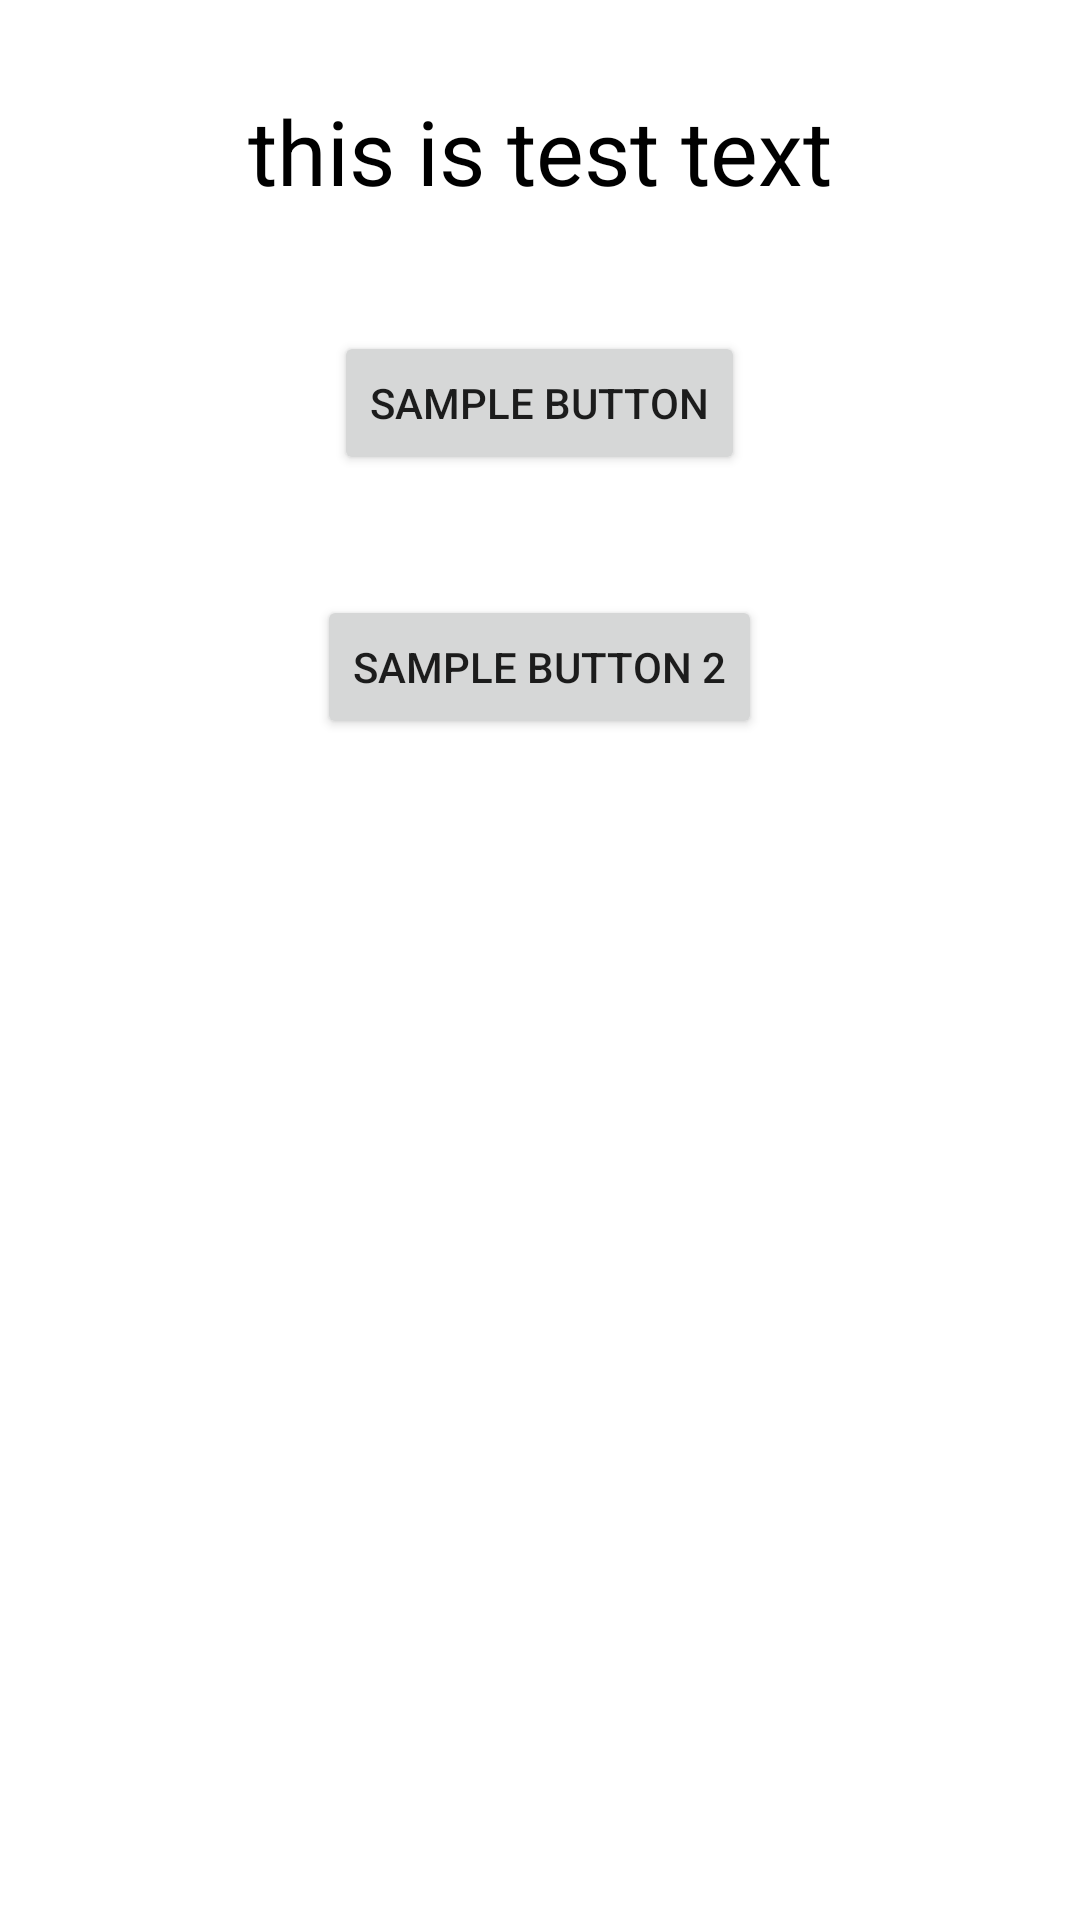

Android layout source for this screen:
<!-- AndroidManifest.xml: application theme Theme.SlideBottomSheet -->
<!-- res/layout/bottomsheet_fragment.xml -->
<?xml version="1.0" encoding="utf-8"?>
<LinearLayout xmlns:android="http://schemas.android.com/apk/res/android"
    android:orientation="vertical"
    android:layout_width="match_parent"
    android:layout_height="match_parent"
    android:gravity="center_horizontal"
    android:background="@drawable/roundcorner_shap"
    android:paddingHorizontal="20dp">

    <TextView
        android:layout_width="match_parent"
        android:layout_height="wrap_content"
        android:layout_margin="20dp"
        android:gravity="center"
        android:text="this is test text"
        android:textColor="@color/black"
        android:textSize="30sp"/>


    <Button
        android:layout_width="wrap_content"
        android:layout_height="wrap_content"
        android:id="@+id/btn_button1"
        android:text="Sample button"
        android:layout_margin="20dp"/>
    <Button
        android:layout_width="wrap_content"
        android:layout_height="wrap_content"
        android:id="@+id/btn_button2"
        android:text="Sample button 2"
        android:layout_margin="20dp"/>

</LinearLayout>
<!-- resources referenced by this layout -->
<resources>
  <!-- drawable roundcorner_shap (drawable) -->
  <?xml version="1.0" encoding="utf-8"?>
  <shape xmlns:android="http://schemas.android.com/apk/res/android">
  
      <solid
          android:color="@color/white"/>
  
      <corners
          android:topLeftRadius="30dp"
          android:topRightRadius="30dp"/>
      <padding
          android:left="10dp"
          android:right="10dp"
          android:bottom="10dp"
          android:top="10dp"/>
  </shape>
  <style name="Theme.SlideBottomSheet" parent="Theme.MaterialComponents.DayNight.DarkActionBar">
          
          <item name="colorPrimary">@color/purple_500</item>
          <item name="colorPrimaryVariant">@color/purple_700</item>
          <item name="colorOnPrimary">@color/white</item>
          
          <item name="colorSecondary">@color/teal_200</item>
          <item name="colorSecondaryVariant">@color/teal_700</item>
          <item name="colorOnSecondary">@color/black</item>
          
          <item name="android:statusBarColor" tools:targetApi="l">?attr/colorPrimaryVariant</item>
          
      </style>
  <!-- not gathered from this repository: default colours our renderer supplied (Android Studio template values) -->
  <color name="purple_500">#FF6200EE</color>
  <color name="purple_700">#FF3700B3</color>
  <color name="teal_200">#FF03DAC5</color>
  <color name="teal_700">#FF018786</color>
  <color name="black">#FF000000</color>
  <color name="white">#FFFFFFFF</color>
</resources>
